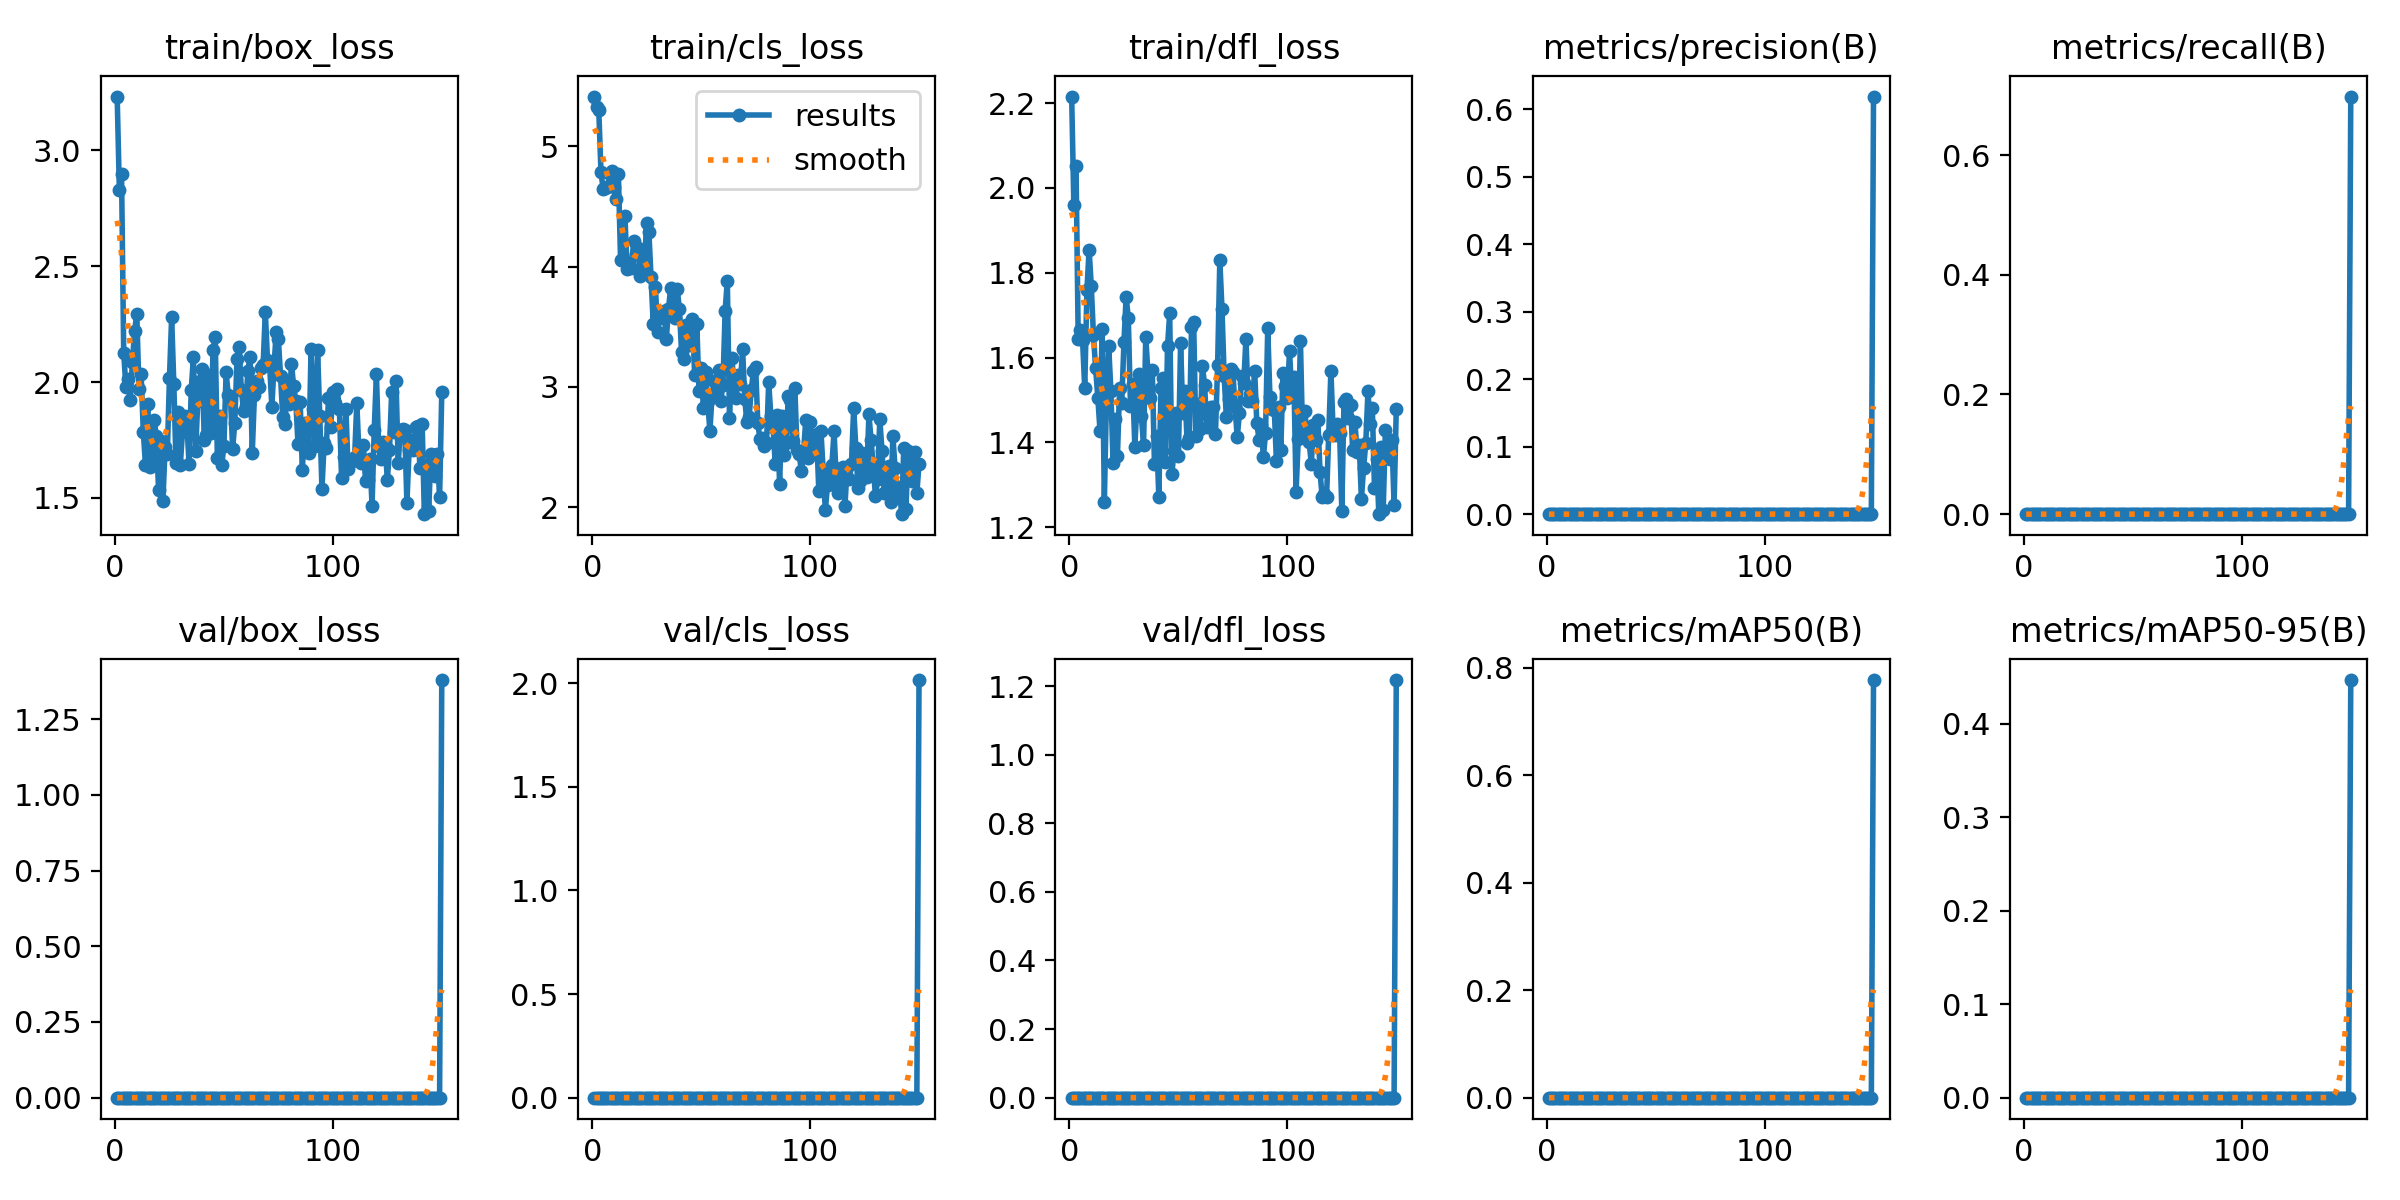

Data behind this chart, as committed beside it:
epoch, train/box_loss, train/cls_loss, train/dfl_loss, metrics/precision(B), metrics/recall(B), metrics/mAP50(B), metrics/mAP50-95(B), val/box_loss, val/cls_loss, val/dfl_loss, lr/pg0, lr/pg1, lr/pg2
1, 3.232, 5.414, 2.216, 0, 0, 0, 0, 0, 0, 0, 4e-05, 4e-05, 4e-05
2, 2.83, 5.33, 1.959, 0, 0, 0, 0, 0, 0, 0, 8.9406e-05, 8.9406e-05, 8.9406e-05
3, 2.897, 5.302, 2.052, 0, 0, 0, 0, 0, 0, 0, 0.0001381, 0.0001381, 0.0001381
4, 2.126, 4.789, 1.644, 0, 0, 0, 0, 0, 0, 0, 0.0001862, 0.0001862, 0.0001862
5, 1.98, 4.643, 1.666, 0, 0, 0, 0, 0, 0, 0, 0.0002337, 0.0002337, 0.0002337
6, 2.015, 4.656, 1.641, 0, 0, 0, 0, 0, 0, 0, 0.0002804, 0.0002804, 0.0002804
7, 1.921, 4.662, 1.527, 0, 0, 0, 0, 0, 0, 0, 0.0003265, 0.0003265, 0.0003265
8, 2.088, 4.771, 1.759, 0, 0, 0, 0, 0, 0, 0, 0.000372, 0.000372, 0.000372
9, 2.22, 4.799, 1.855, 0, 0, 0, 0, 0, 0, 0, 0.0004168, 0.0004168, 0.0004168
10, 2.294, 4.666, 1.768, 0, 0, 0, 0, 0, 0, 0, 0.0004609, 0.0004609, 0.0004609
11, 1.968, 4.561, 1.652, 0, 0, 0, 0, 0, 0, 0, 0.0005044, 0.0005044, 0.0005044
12, 2.033, 4.77, 1.575, 0, 0, 0, 0, 0, 0, 0, 0.0005472, 0.0005472, 0.0005472
13, 1.784, 4.054, 1.506, 0, 0, 0, 0, 0, 0, 0, 0.0005893, 0.0005893, 0.0005893
14, 1.641, 4.054, 1.428, 0, 0, 0, 0, 0, 0, 0, 0.0006308, 0.0006308, 0.0006308
15, 1.904, 4.423, 1.669, 0, 0, 0, 0, 0, 0, 0, 0.0006716, 0.0006716, 0.0006716
16, 1.634, 3.978, 1.26, 0, 0, 0, 0, 0, 0, 0, 0.0007118, 0.0007118, 0.0007118
17, 1.681, 4.028, 1.514, 0, 0, 0, 0, 0, 0, 0, 0.0007513, 0.0007513, 0.0007513
18, 1.837, 3.991, 1.627, 0, 0, 0, 0, 0, 0, 0, 0.0007901, 0.0007901, 0.0007901
19, 1.766, 4.214, 1.521, 0, 0, 0, 0, 0, 0, 0, 0.0008283, 0.0008283, 0.0008283
20, 1.534, 4.104, 1.351, 0, 0, 0, 0, 0, 0, 0, 0.0008659, 0.0008659, 0.0008659
21, 1.744, 4.152, 1.455, 0, 0, 0, 0, 0, 0, 0, 0.000868, 0.000868, 0.000868
22, 1.488, 3.924, 1.367, 0, 0, 0, 0, 0, 0, 0, 0.000868, 0.000868, 0.000868
23, 1.718, 3.983, 1.528, 0, 0, 0, 0, 0, 0, 0, 0.0008614, 0.0008614, 0.0008614
24, 1.688, 4.046, 1.494, 0, 0, 0, 0, 0, 0, 0, 0.0008548, 0.0008548, 0.0008548
25, 2.017, 4.359, 1.637, 0, 0, 0, 0, 0, 0, 0, 0.0008482, 0.0008482, 0.0008482
26, 2.28, 4.288, 1.743, 0, 0, 0, 0, 0, 0, 0, 0.0008416, 0.0008416, 0.0008416
27, 1.993, 3.914, 1.692, 0, 0, 0, 0, 0, 0, 0, 0.000835, 0.000835, 0.000835
28, 1.649, 3.524, 1.486, 0, 0, 0, 0, 0, 0, 0, 0.0008284, 0.0008284, 0.0008284
29, 1.87, 3.833, 1.537, 0, 0, 0, 0, 0, 0, 0, 0.0008218, 0.0008218, 0.0008218
30, 1.644, 3.458, 1.39, 0, 0, 0, 0, 0, 0, 0, 0.0008152, 0.0008152, 0.0008152
31, 1.788, 3.613, 1.496, 0, 0, 0, 0, 0, 0, 0, 0.0008086, 0.0008086, 0.0008086
32, 1.854, 3.576, 1.562, 0, 0, 0, 0, 0, 0, 0, 0.000802, 0.000802, 0.000802
33, 1.824, 3.634, 1.462, 0, 0, 0, 0, 0, 0, 0, 0.0007954, 0.0007954, 0.0007954
34, 1.645, 3.397, 1.393, 0, 0, 0, 0, 0, 0, 0, 0.0007888, 0.0007888, 0.0007888
35, 1.966, 3.648, 1.649, 0, 0, 0, 0, 0, 0, 0, 0.0007822, 0.0007822, 0.0007822
36, 2.108, 3.825, 1.564, 0, 0, 0, 0, 0, 0, 0, 0.0007756, 0.0007756, 0.0007756
37, 1.701, 3.65, 1.505, 0, 0, 0, 0, 0, 0, 0, 0.000769, 0.000769, 0.000769
38, 1.916, 3.568, 1.572, 0, 0, 0, 0, 0, 0, 0, 0.0007624, 0.0007624, 0.0007624
39, 2.006, 3.816, 1.349, 0, 0, 0, 0, 0, 0, 0, 0.0007558, 0.0007558, 0.0007558
40, 2.054, 3.647, 1.416, 0, 0, 0, 0, 0, 0, 0, 0.0007492, 0.0007492, 0.0007492
41, 1.748, 3.288, 1.271, 0, 0, 0, 0, 0, 0, 0, 0.0007426, 0.0007426, 0.0007426
42, 1.772, 3.234, 1.528, 0, 0, 0, 0, 0, 0, 0, 0.000736, 0.000736, 0.000736
43, 2.032, 3.516, 1.552, 0, 0, 0, 0, 0, 0, 0, 0.0007294, 0.0007294, 0.0007294
44, 1.781, 3.442, 1.353, 0, 0, 0, 0, 0, 0, 0, 0.0007228, 0.0007228, 0.0007228
45, 2.139, 3.352, 1.626, 0, 0, 0, 0, 0, 0, 0, 0.0007162, 0.0007162, 0.0007162
46, 2.196, 3.562, 1.704, 0, 0, 0, 0, 0, 0, 0, 0.0007096, 0.0007096, 0.0007096
47, 1.671, 3.1, 1.326, 0, 0, 0, 0, 0, 0, 0, 0.000703, 0.000703, 0.000703
48, 1.854, 3.522, 1.38, 0, 0, 0, 0, 0, 0, 0, 0.0006964, 0.0006964, 0.0006964
49, 1.642, 2.968, 1.47, 0, 0, 0, 0, 0, 0, 0, 0.0006898, 0.0006898, 0.0006898
50, 1.725, 3.16, 1.368, 0, 0, 0, 0, 0, 0, 0, 0.0006832, 0.0006832, 0.0006832
51, 2.042, 2.827, 1.633, 0, 0, 0, 0, 0, 0, 0, 0.0006766, 0.0006766, 0.0006766
52, 1.943, 3.125, 1.469, 0, 0, 0, 0, 0, 0, 0, 0.00067, 0.00067, 0.00067
53, 1.937, 2.883, 1.522, 0, 0, 0, 0, 0, 0, 0, 0.0006634, 0.0006634, 0.0006634
54, 1.712, 2.632, 1.398, 0, 0, 0, 0, 0, 0, 0, 0.0006568, 0.0006568, 0.0006568
55, 1.825, 2.928, 1.41, 0, 0, 0, 0, 0, 0, 0, 0.0006502, 0.0006502, 0.0006502
56, 2.101, 3.05, 1.671, 0, 0, 0, 0, 0, 0, 0, 0.0006436, 0.0006436, 0.0006436
57, 2.151, 2.94, 1.683, 0, 0, 0, 0, 0, 0, 0, 0.000637, 0.000637, 0.000637
58, 1.967, 3.142, 1.416, 0, 0, 0, 0, 0, 0, 0, 0.0006304, 0.0006304, 0.0006304
59, 1.876, 2.884, 1.49, 0, 0, 0, 0, 0, 0, 0, 0.0006238, 0.0006238, 0.0006238
60, 1.898, 3.019, 1.433, 0, 0, 0, 0, 0, 0, 0, 0.0006172, 0.0006172, 0.0006172
... 90 more rows
